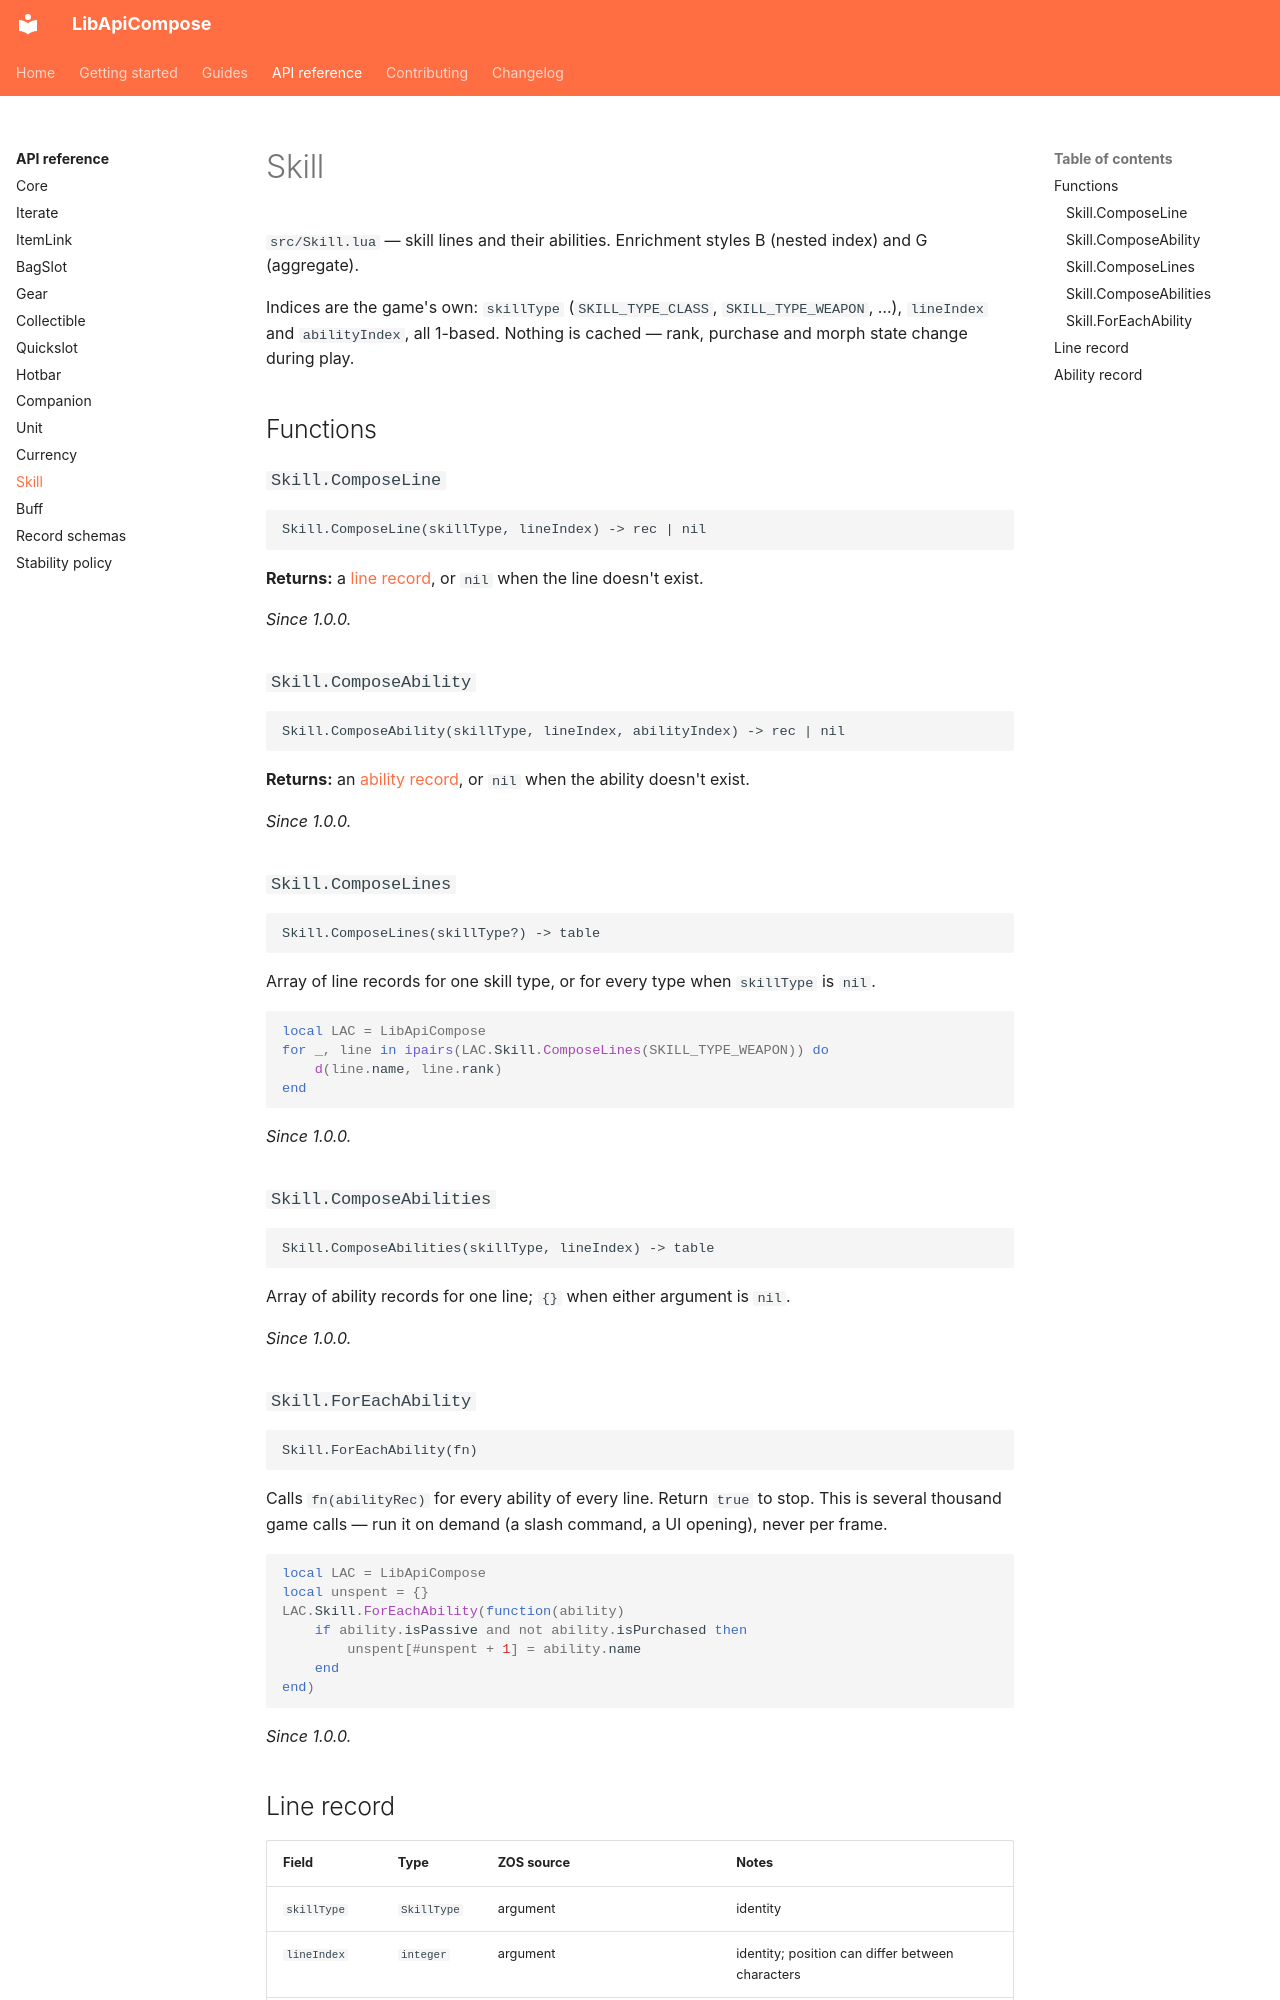

repository: solaegis/lib-api-compose · page: reference/skill/index.html · generator: mkdocs

# Skill

`src/Skill.lua` — skill lines and their abilities. Enrichment styles B (nested index) and G (aggregate).

Indices are the game's own: `skillType` (`SKILL_TYPE_CLASS`, `SKILL_TYPE_WEAPON`, …), `lineIndex` and
`abilityIndex`, all 1-based. Nothing is cached — rank, purchase and morph state change during play.

## Functions

### `Skill.ComposeLine`

```text
Skill.ComposeLine(skillType, lineIndex) -> rec | nil
```

**Returns:** a [line record](#line-record), or `nil` when the line doesn't exist.

*Since 1.0.0.*

### `Skill.ComposeAbility`

```text
Skill.ComposeAbility(skillType, lineIndex, abilityIndex) -> rec | nil
```

**Returns:** an [ability record](#ability-record), or `nil` when the ability doesn't exist.

*Since 1.0.0.*

### `Skill.ComposeLines`

```text
Skill.ComposeLines(skillType?) -> table
```

Array of line records for one skill type, or for every type when `skillType` is `nil`.

```lua
local LAC = LibApiCompose
for _, line in ipairs(LAC.Skill.ComposeLines(SKILL_TYPE_WEAPON)) do
    d(line.name, line.rank)
end
```

*Since 1.0.0.*

### `Skill.ComposeAbilities`

```text
Skill.ComposeAbilities(skillType, lineIndex) -> table
```

Array of ability records for one line; `{}` when either argument is `nil`.

*Since 1.0.0.*

### `Skill.ForEachAbility`

```text
Skill.ForEachAbility(fn)
```

Calls `fn(abilityRec)` for every ability of every line. Return `true` to stop. This is several thousand game
calls — run it on demand (a slash command, a UI opening), never per frame.

```lua
local LAC = LibApiCompose
local unspent = {}
LAC.Skill.ForEachAbility(function(ability)
    if ability.isPassive and not ability.isPurchased then
        unspent[#unspent + 1] = ability.name
    end
end)
```

*Since 1.0.0.*
